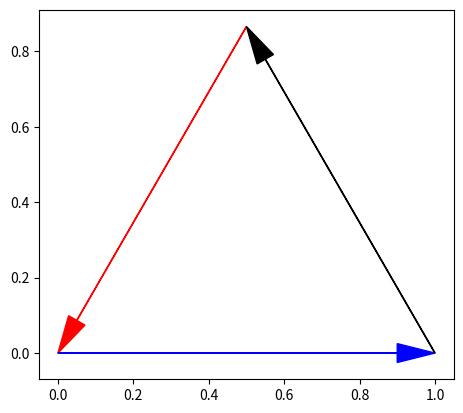
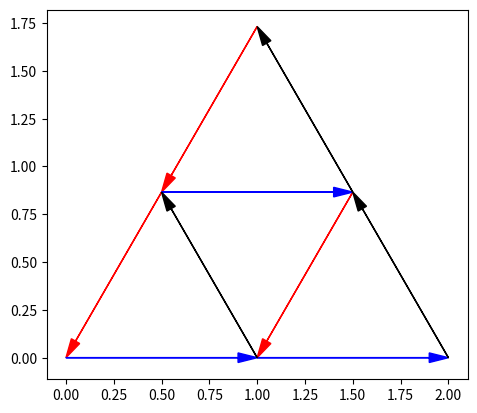
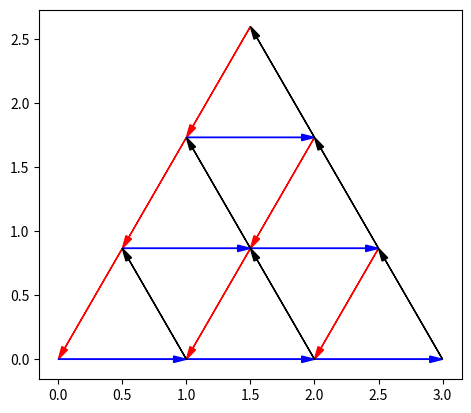
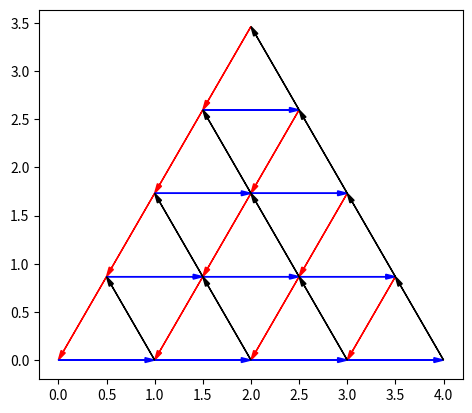
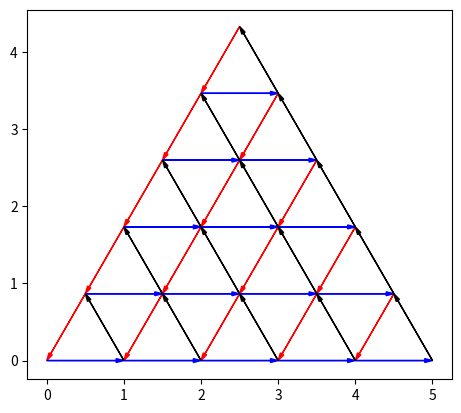
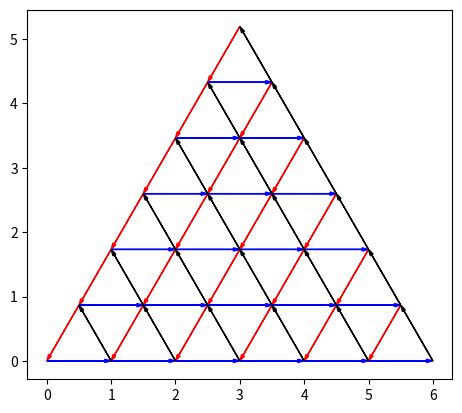

Reproduce these figures in Python, in order.
from os import confstr
import sys
import numpy as np
from numpy import core, square
from matplotlib.patches import Ellipse
import matplotlib.pyplot as plt
from math import sqrt


def v_add(v1, v2):
    return [v1[0] + v2[0], v1[1] + v2[1]]


def v_mul(k, v):
    return [v[0] * k, v[1] * k]


def generate_all_edges(size):
    u = [1, 0]
    v = [1 / 2, sqrt(3) / 2]

    subscripts = [[i, j] for i in range(size) for j in range(size) if i + j < size]
    origins = [v_add(v_mul(i, u), v_mul(j, v)) for i, j in subscripts]

    edge_1 = [1 / 2, sqrt(3) / 2]
    edges_type_1 = [(v_add(o, edge_1), o) for o in origins]
    edge_2 = [1, 0]
    edges_type_2 = [(o, v_add(o, edge_2)) for o in origins]

    # For edge 3 we need a shift of origin to get the whole set.
    edge_3 = [1 / 2, -sqrt(3) / 2]
    shift = [1 / 2, sqrt(3) / 2]
    origins_shifted = [v_add(shift, o) for o in origins]
    edges_type_3 = [(v_add(os, edge_3), os) for os in origins_shifted]

    return (edges_type_1, edges_type_2, edges_type_3)


def edge_to_arrow(ax, edge, color="k"):
    ax.arrow(
        edge[0][0],
        edge[0][1],
        edge[1][0] - edge[0][0],
        edge[1][1] - edge[0][1],
        head_width=0.05,
        head_length=0.1,
        length_includes_head=True,
        fc=color,
        ec=color,
    )

def plot_edge_set(ax, edges, color):
    for e1 in edges:
        edge_to_arrow(ax, e1, color=color)


def plot_2d_triangle_grid(size, filepath):
    edges_type_1, edges_type_2, edges_type_3 = generate_all_edges(size)
    fig, ax = plt.subplots(subplot_kw={"aspect": "equal"})
    plot_edge_set(ax, edges_type_1, color="red")
    plot_edge_set(ax, edges_type_2, color="blue")
    plot_edge_set(ax, edges_type_3, color="black")
    plt.savefig(filepath)
    plt.close()


def main():
    for i in range(1, 7):
        plot_2d_triangle_grid(i, "./2d_triangle_grid_{}.png".format(i))


if __name__ == "__main__":
    main()
